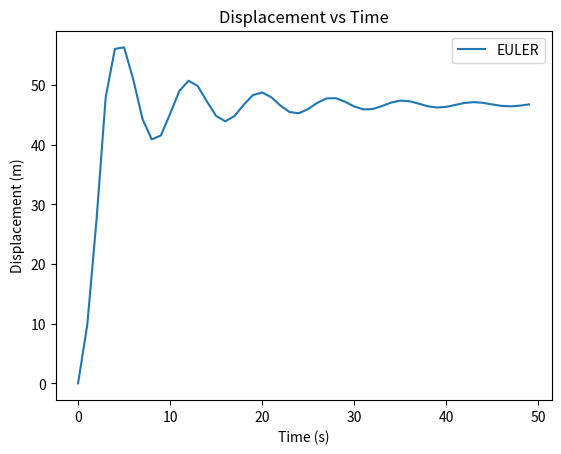
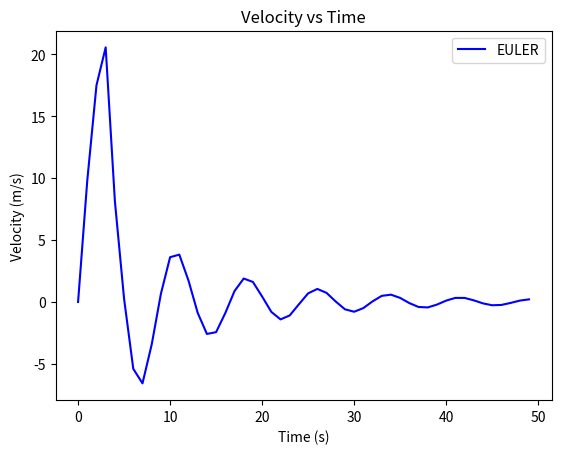

Source code (Python) for these figures, in order:
from math import *
import numpy as np
import time
import matplotlib.pyplot as plt

def iterationCmpltCallbackFunc(currentval): # if you want to do something after each iteration completes
    global dist
    dist = np.append(dist, [dist[-1]  + currentval])


def func(t, v):
    ''' 
    Solve for dy/dt = func(x,y) here y = v, x = t
    '''
    global dist
    m = 68.1
    cd = 1.5
    L = 30
    g = 9.81
    k = 40
    gamma = 8
    if dist[-1] <= L:
        return g - np.sign(v)*cd*(v**2)/m
    else:
        return g - np.sign(v)*cd*(v**2)/m - (k/m)*(dist[-1] - L) - (gamma/m)*v


def eulerODE(t, foo, y0,h, iterationCallback):
    v = np.zeros(t.size)
    v[0] = y0
    for i in range(1, t.size):
        v[i] = v[i-1] + foo(t[i-1], v[i-1])*h
        iterationCallback(v[i]*h)
    return t, v


if __name__ == "__main__":
    '''
    Let us solve the terminal velocity equation!
    '''


    dist = np.array([0])
    legend = []
    h = 1
    x = np.arange(0.0, 50.0, h)
    y = np.zeros(x.size)
    
    timeStart = time.time()
    x, y = eulerODE(x, func, y0 = 0, h = h, iterationCallback = iterationCmpltCallbackFunc)
    
    print("EULER METHOD: ",time.time() - timeStart,' s' )
    legend.append('EULER')
    plt.figure(1)
    plt.plot(x,dist)
    plt.xlabel('Time (s)')
    plt.ylabel('Displacement (m)')
    plt.title('Displacement vs Time')
    plt.legend(legend)
    
    
    plt.figure(2)
    plt.plot(x,y,'b-')
    plt.xlabel('Time (s)')
    plt.ylabel('Velocity (m/s)')
    plt.title('Velocity vs Time')
    plt.legend(legend)
    
    plt.show()
